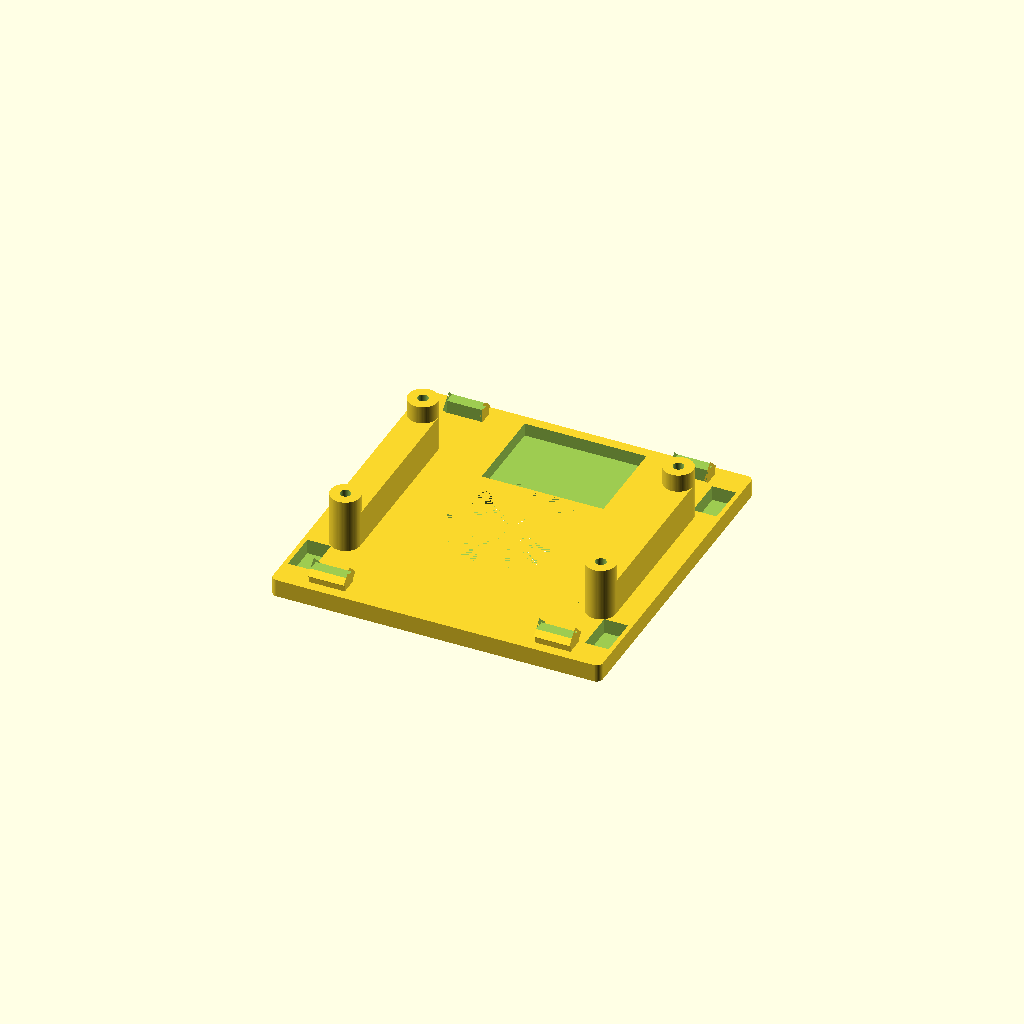
Cell 1 — every parameter at its default value.
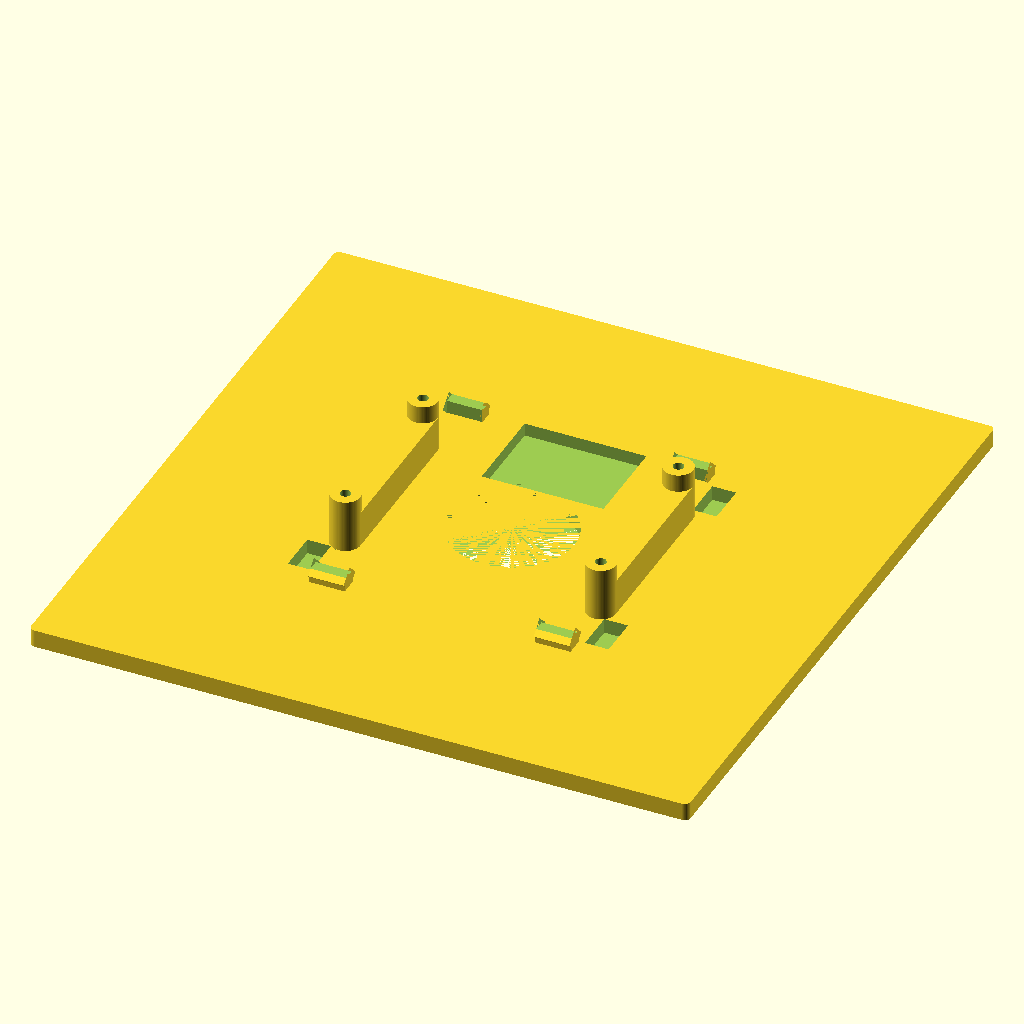
Cell 2: the same model with outer = 111.
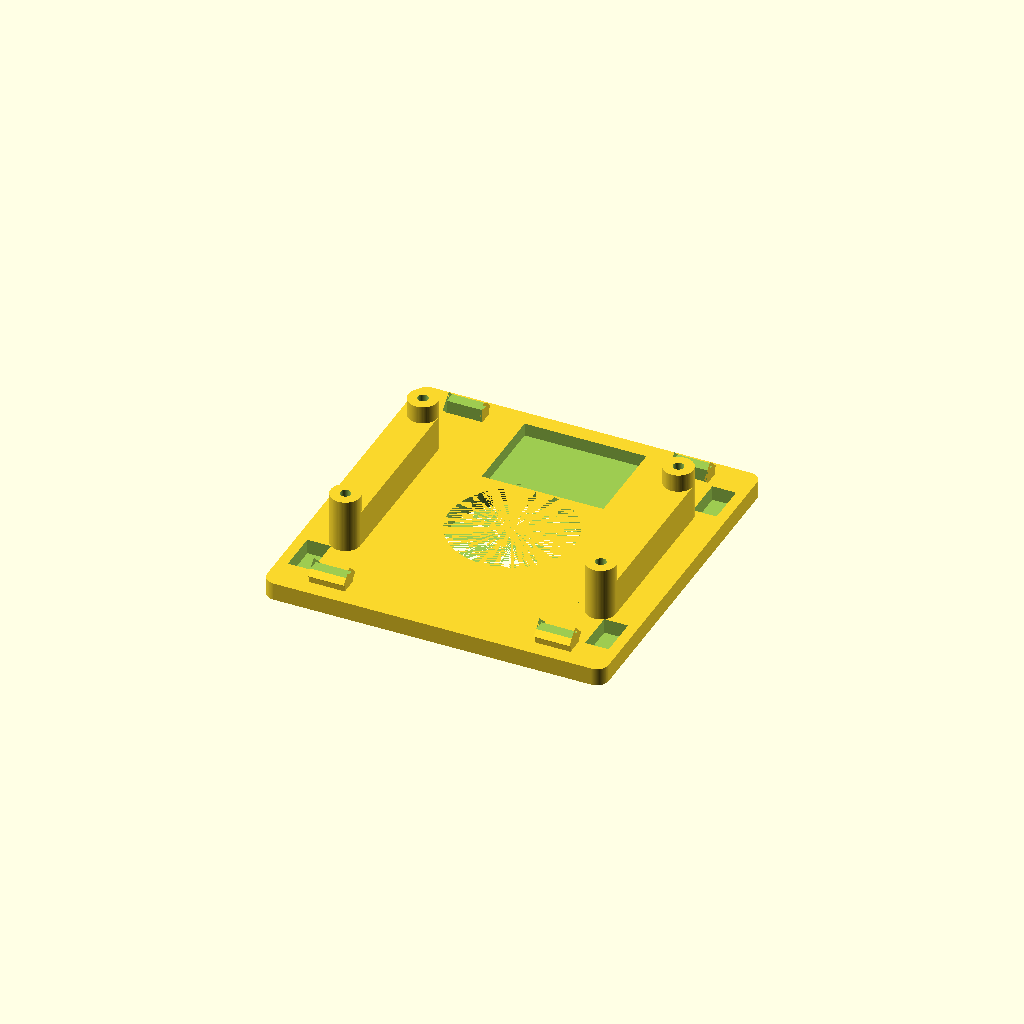
Cell 3: the same model with radius = 2.
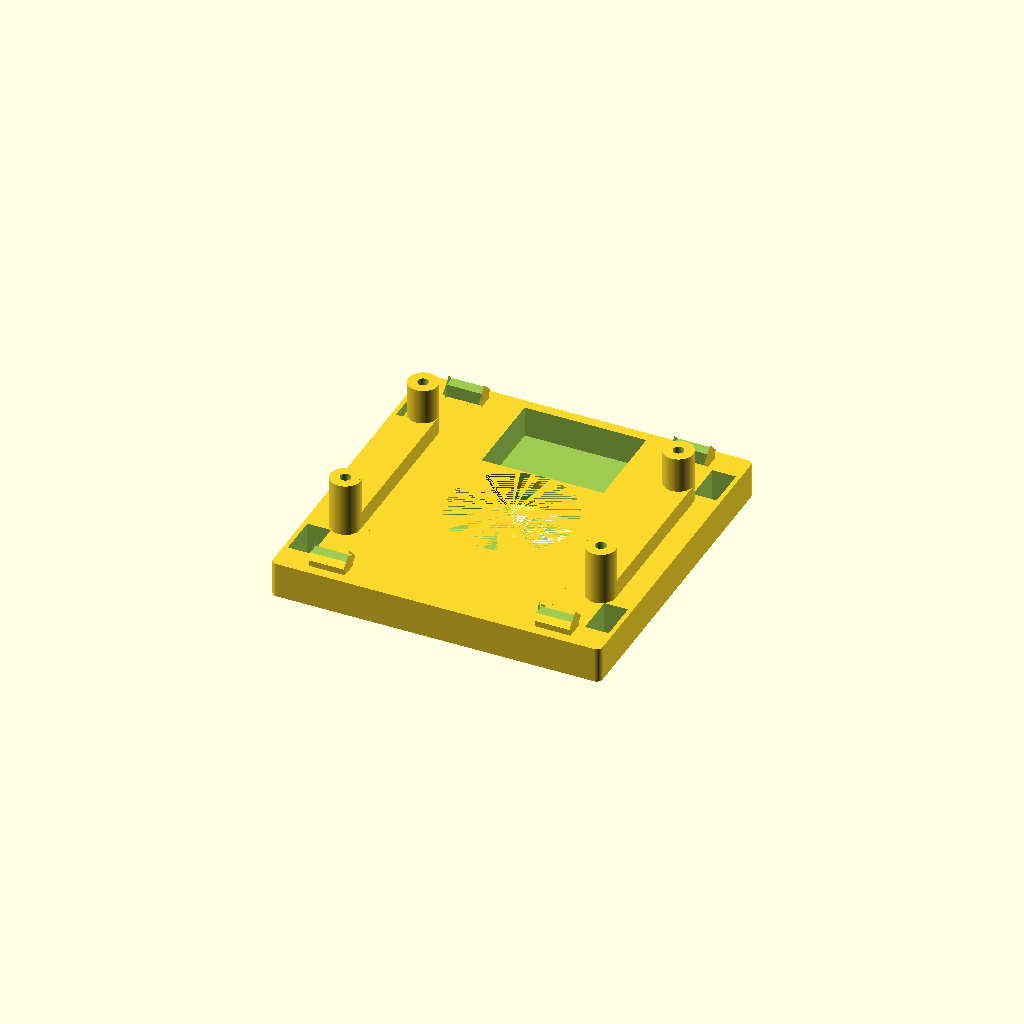
Cell 4 — t set to 6, the other parameters unchanged.
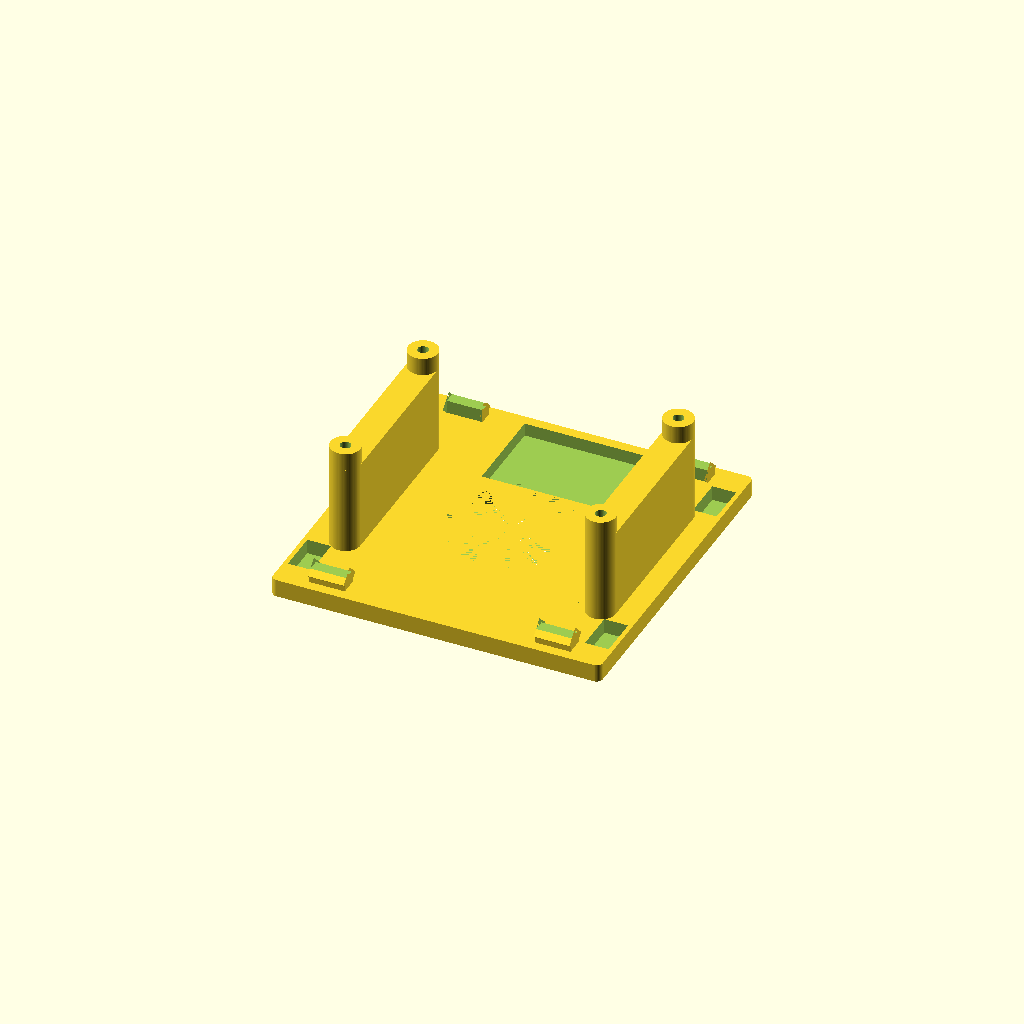
Cell 5: spacer = 18 (everything else at default).
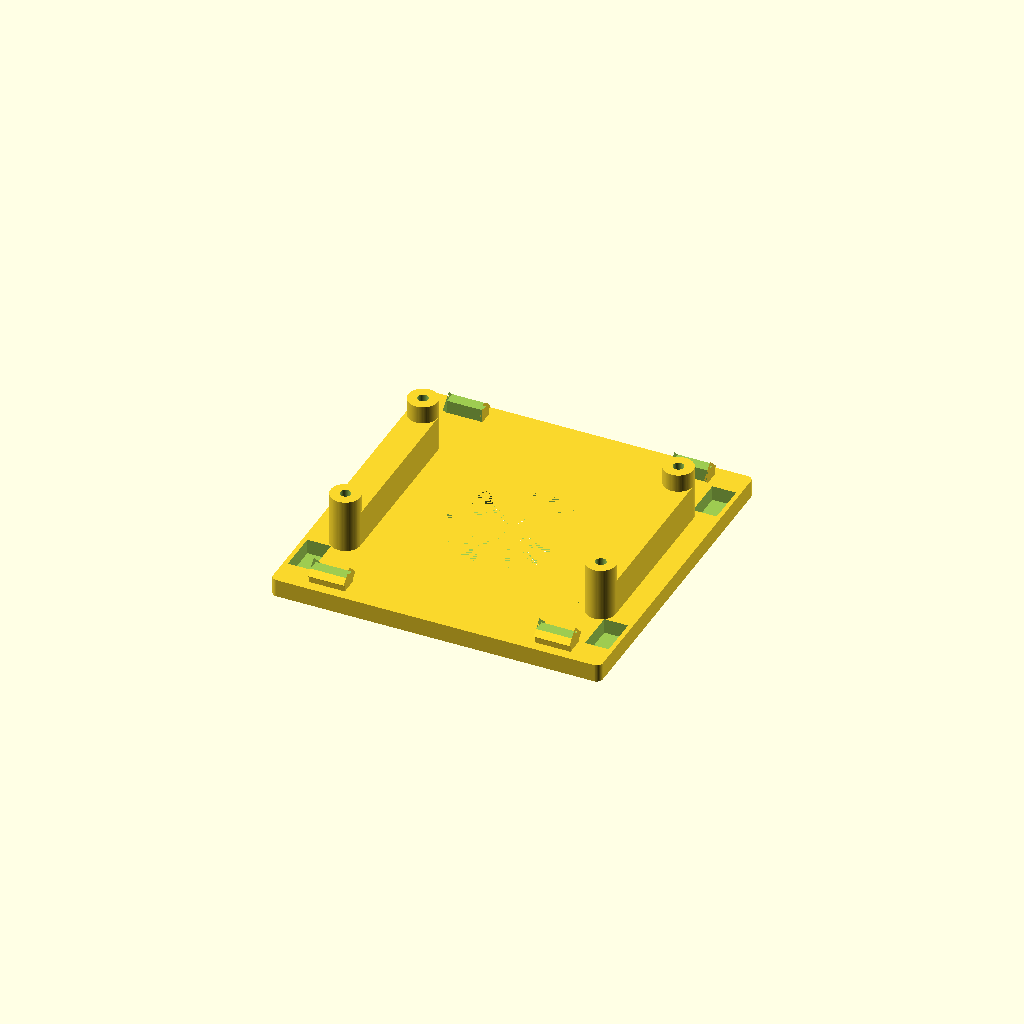
Cell 6: dht22 = 2 (everything else at default).
All cells are drawn from one camera (rotation 55°, 0°, 25°, orthographic, colour scheme Cornfield), so only the parameter changes between them.
Source of the model, mechanics/sensor/sensor_berker_v2.scad:
$fn=80;
outer = 55.5;
radius = 1;
t=3;
spacer=9;

dht22=1;
pir=1;
nightlight=0;
vents=0;

module vents(l=20,r=1,t=3,d=1.5) {
    iterations=3;
    translate([-(iterations*(2*r)+(iterations-1)*d)/2,0,0])
    for ( i = [0 : iterations-1] ) {
        translate([r+(2*r+d)*i,-(l/2-r),0]) hull() {
        cylinder(r=1,h=3);
        translate([0,l-2*r,0]) cylinder(r=1,h=3);
        }
    }
}

module base(outer,t,radius) {
    hull() {
        translate([-outer/2+1,-outer/2+1,0]) cylinder(r=radius, h=t);
        translate([-outer/2+1,outer/2-1,0]) cylinder(r=radius, h=t);
        translate([outer/2-1,outer/2-1,0]) cylinder(r=radius, h=t);
        translate([outer/2-1,-outer/2+1,0]) cylinder(r=radius, h=t);
    }
}

module pcb_mount_holes(dist_x,dist_y,r,h) {
    translate([dist_x/2,0,0])
    {
        translate([0,dist_y/2,0]) cylinder(r=r,h=h);
        translate([0,-dist_y/2,0]) cylinder(r=r,h=h);
    }
    translate([-dist_x/2,0,0])
    {
        translate([0,dist_y/2,0]) cylinder(r=r,h=h);
        translate([0,-dist_y/2,0]) cylinder(r=r,h=h);
    }
}

module pcb_mount_spacer_side(dist_y,r,h)
{
        translate([0,-dist_y/2,0]) cylinder(r=r,h=h);
        translate([0,dist_y/2,0]) cylinder(r=r,h=h);
}

module pcb_mount_spacer(dist_x,dist_y,r,h,t) {
            hull() {
                translate([-dist_x/2,0,0]) pcb_mount_spacer_side(dist_y=dist_y,r=r,h=h);
            }
            hull() {
                translate([dist_x/2,0,0]) pcb_mount_spacer_side(dist_y=dist_y,r=r,h=h);
            }
            translate([-dist_x/2,0,h]) pcb_mount_spacer_side(dist_y=dist_y,r=r,h=t);
            translate([dist_x/2,0,h]) pcb_mount_spacer_side(dist_y=dist_y,r=r,h=t);
}

module side_clip_hook(clamp_edge, length=20)
{
    translate([0,0,-0.8]) difference() {
       union () {
    fill_cube_side= sqrt(clamp_edge*clamp_edge*2)/2;
    translate([0.3,0,fill_cube_side]) {
        rotate([0,45,0]) translate([-clamp_edge/2,-length/2,-clamp_edge/2]) cube([clamp_edge,length,clamp_edge]);
        //translate([0,-length/2,0]) cube([fill_cube_side,length,fill_cube_side]);
    }
    translate([-1.4,(-length)/2,0]) cube([3,length,2]);
    }
    translate([1,-length/2,0]) cube([10,length,10]);
    translate([-3,-length/2,3]) cube([10,length,10]);
}
}

module side_clips(clamp_edge=3,length=20) {
    translate([-49.3/2,0,t]) {
        side_clip_hook(3, length);
    }
    translate([49.3/2,0,t]) {
        mirror([1,0,0]) side_clip_hook(3, length);
    }
}

module nightlight_square(d=20) {
    base(d,3,1);
}

difference() {
    //round corner cube (plate)
    union() {
        base(outer,t,radius);
        pcb_mount_spacer(dist_x=43,dist_y=28,r=5/2,h=spacer,t=t);
        rotate([0,0,90]) {
        translate([0,-3-16,0]) side_clips(length=6);
        translate([0,+3+16,0]) side_clips(length=6);
        }
    }
    translate([0,0,0.5]) { 
        translate([-25,3.5+16,0]) translate([-2,-3.5,0]) cube([4,7,t]);
        translate([-25,-(3.5+16),0]) translate([-2,-3.5,0]) cube([4,7,t]);
        translate([25,3.5+16,0]) translate([-2,-3.5,0]) cube([4,7,t]);
        translate([25,-(3.5+16),0]) translate([-2,-3.5,0]) cube([4,7,t]);
    }
    if (pir==1)
    {
    // bore for the pir
    cylinder(r=21/2,h=t);
    }
    
    if (dht22==1)
    {
    // hole for dht22
    translate([-10,21/2,0.8]) cube([20.5,15.5,t]);
    translate([-10+4.5,21/2+1,0]) cube([20.5-5.5,15.5-2,0.8]);
    }
    
    if (nightlight==1)
    {
        translate([0,0,0.5]) nightlight_square();
    }
    if (vents==1)
    {
        //holes for ventilation
        translate([14.5+0.7,0,0]) vents(t=t,d=1,r=0.9);
        translate([-14.5-0.7,0,0]) vents(t=t,d=1,r=0.9);
    }
    // holes in the plate for the pcb mount (for longer screws since i dont have shorter ones here)
    translate([0,0,0.5]) pcb_mount_holes(dist_x=43,dist_y=28,r=1.8/2,h=spacer+t);
}
Customizer parameters (derived from the source; name, type, default, range or options):
outer: number, default 55.5
radius: number, default 1
t: number, default 3
spacer: number, default 9
dht22: number, default 1
pir: number, default 1
nightlight: number, default 0
vents: number, default 0
